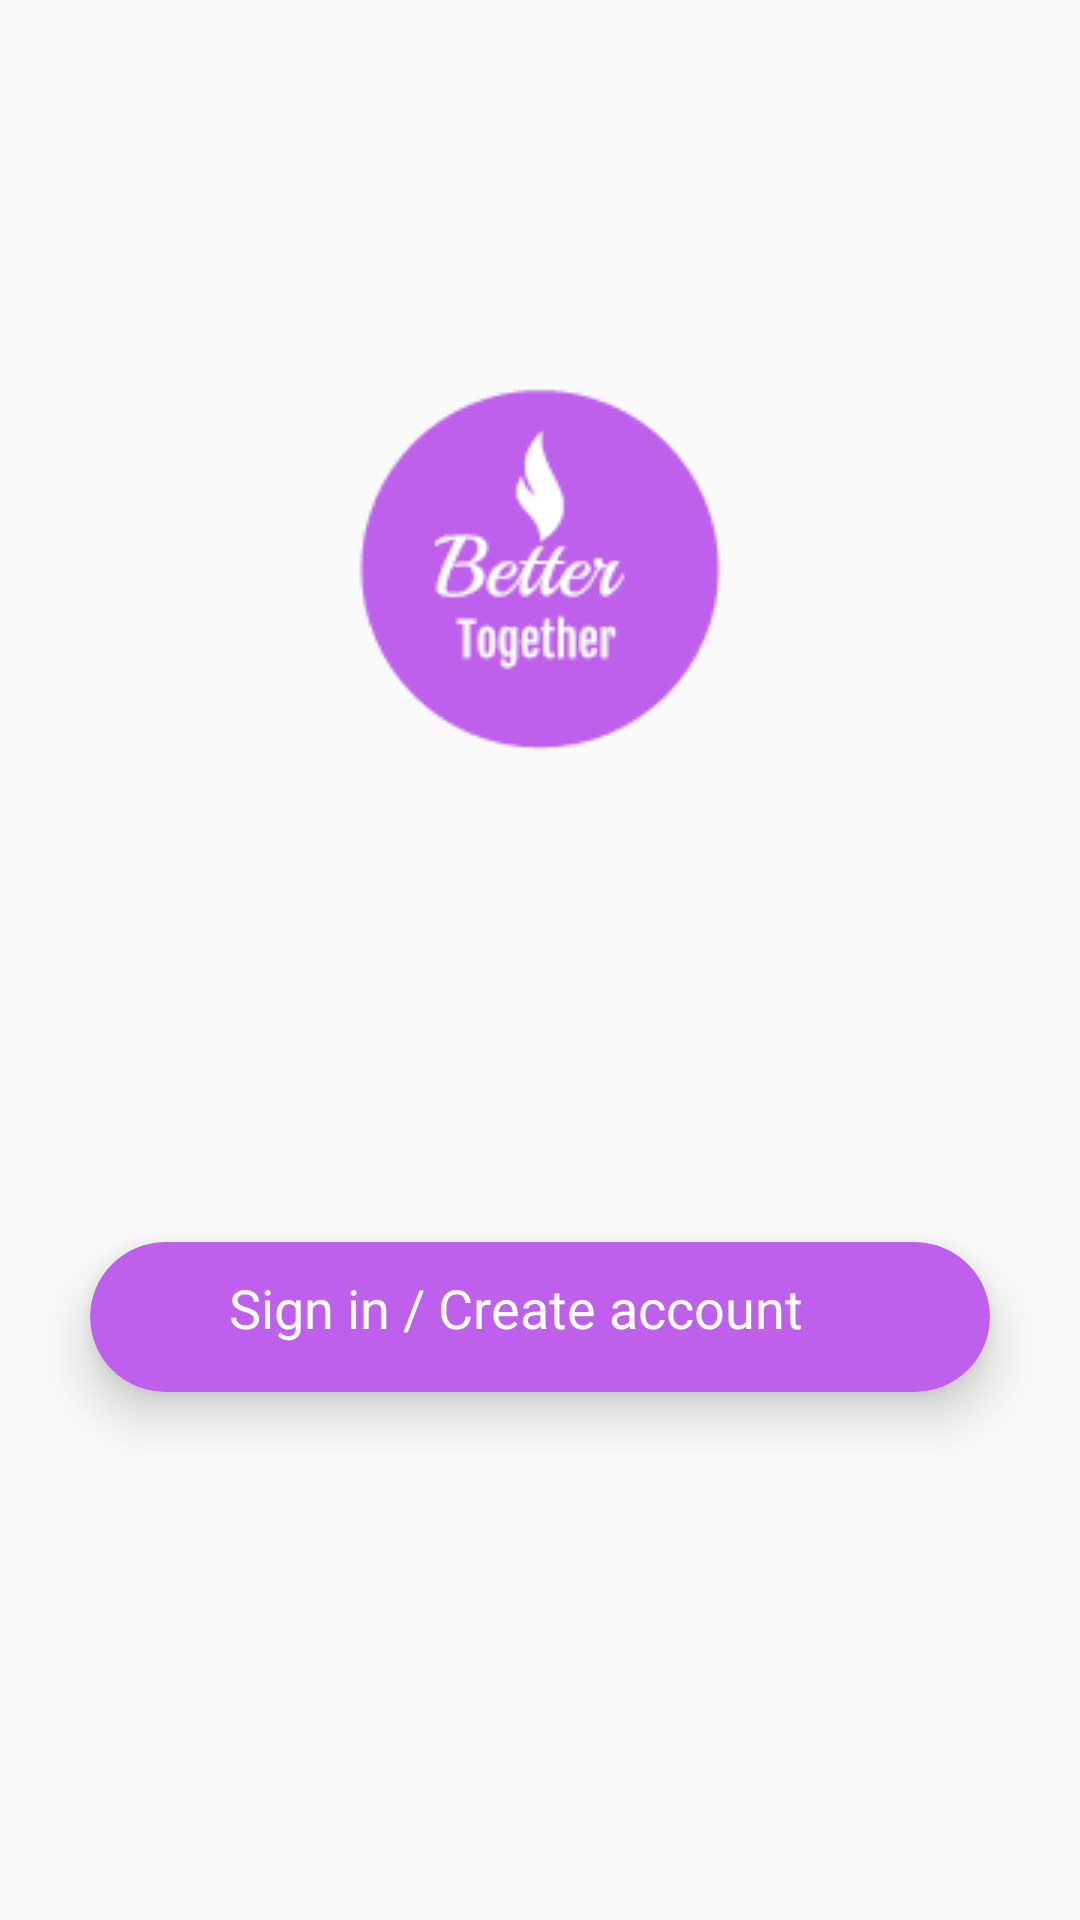

This screen was rendered from an Android layout file. Write that file and the resources it references.
<!-- AndroidManifest.xml: application theme AppTheme -->
<!-- res/layout/activity_main.xml -->
<?xml version="1.0" encoding="utf-8"?>
<android.support.constraint.ConstraintLayout xmlns:android="http://schemas.android.com/apk/res/android"
    xmlns:app="http://schemas.android.com/apk/res-auto"
    xmlns:tools="http://schemas.android.com/tools"
    android:layout_width="match_parent"
    android:layout_height="match_parent"
    android:background="@drawable/gradient"
    tools:context="kandidat.trainingapp.Activities.MainActivity"
    tools:layout_editor_absoluteX="0dp"
    tools:layout_editor_absoluteY="81dp">

    <ImageView
        android:id="@+id/imageView3"
        android:layout_width="wrap_content"
        android:layout_height="wrap_content"
        android:layout_alignParentTop="true"
        android:layout_centerHorizontal="true"
        android:layout_marginEnd="8dp"
        android:layout_marginStart="8dp"
        android:layout_marginTop="90dp"
        app:layout_constraintEnd_toEndOf="parent"
        app:layout_constraintStart_toStartOf="parent"
        app:layout_constraintTop_toTopOf="parent"
        app:srcCompat="@drawable/loggopurple" />


    <android.support.v7.widget.CardView
        android:id="@+id/login"
        android:layout_width="300dp"
        android:layout_height="50dp"
        android:layout_above="@+id/textView2"
        android:layout_centerHorizontal="true"
        android:layout_marginBottom="60dp"
        android:layout_marginEnd="40dp"
        android:layout_marginStart="40dp"
        android:layout_marginTop="8dp"
        app:cardBackgroundColor="@color/colorAccent3"
        app:cardCornerRadius="25dp"
        app:cardElevation="10dp"
        app:layout_constraintBottom_toBottomOf="parent"
        app:layout_constraintEnd_toEndOf="parent"
        app:layout_constraintStart_toStartOf="parent"
        app:layout_constraintTop_toBottomOf="@+id/imageView3">>

        <RelativeLayout
            android:layout_width="284dp"
            android:layout_height="34dp"
            tools:layout_editor_absoluteX="8dp"
            tools:layout_editor_absoluteY="8dp">

            <TextView
                android:id="@+id/textView"
                android:layout_width="wrap_content"
                android:layout_height="wrap_content"
                android:layout_alignParentBottom="true"
                android:layout_centerHorizontal="true"
                android:text="Sign in / Create account"
                android:textColor="#fff"
                android:textSize="18sp" />
        </RelativeLayout>
    </android.support.v7.widget.CardView>

    

</android.support.constraint.ConstraintLayout>
<!-- resources referenced by this layout -->
<resources>
  <color name="colorAccent3">#be60ec</color>
  <!-- drawable loggopurple: png bitmap (drawable, 19135 bytes) -->
  <style name="AppTheme" parent="Theme.AppCompat.Light.NoActionBar">
          
          <item name="colorPrimary">@color/colorPrimary</item>
          <item name="colorPrimaryDark">@color/colorPrimaryDark</item>
          <item name="colorAccent">@color/colorAccent3</item>
          <item name="toolbarStyle">@style/custom_toolbar</item>
  
  
      </style>
  <color name="colorPrimary">#282f44</color>
  <color name="colorPrimaryDark">#000000</color>
  <style name="custom_toolbar" parent="@style/Widget.AppCompat.Toolbar">
          <item name="titleTextColor">@color/colorWhite</item>
      </style>
  <color name="colorWhite">#ffffff</color>
</resources>
